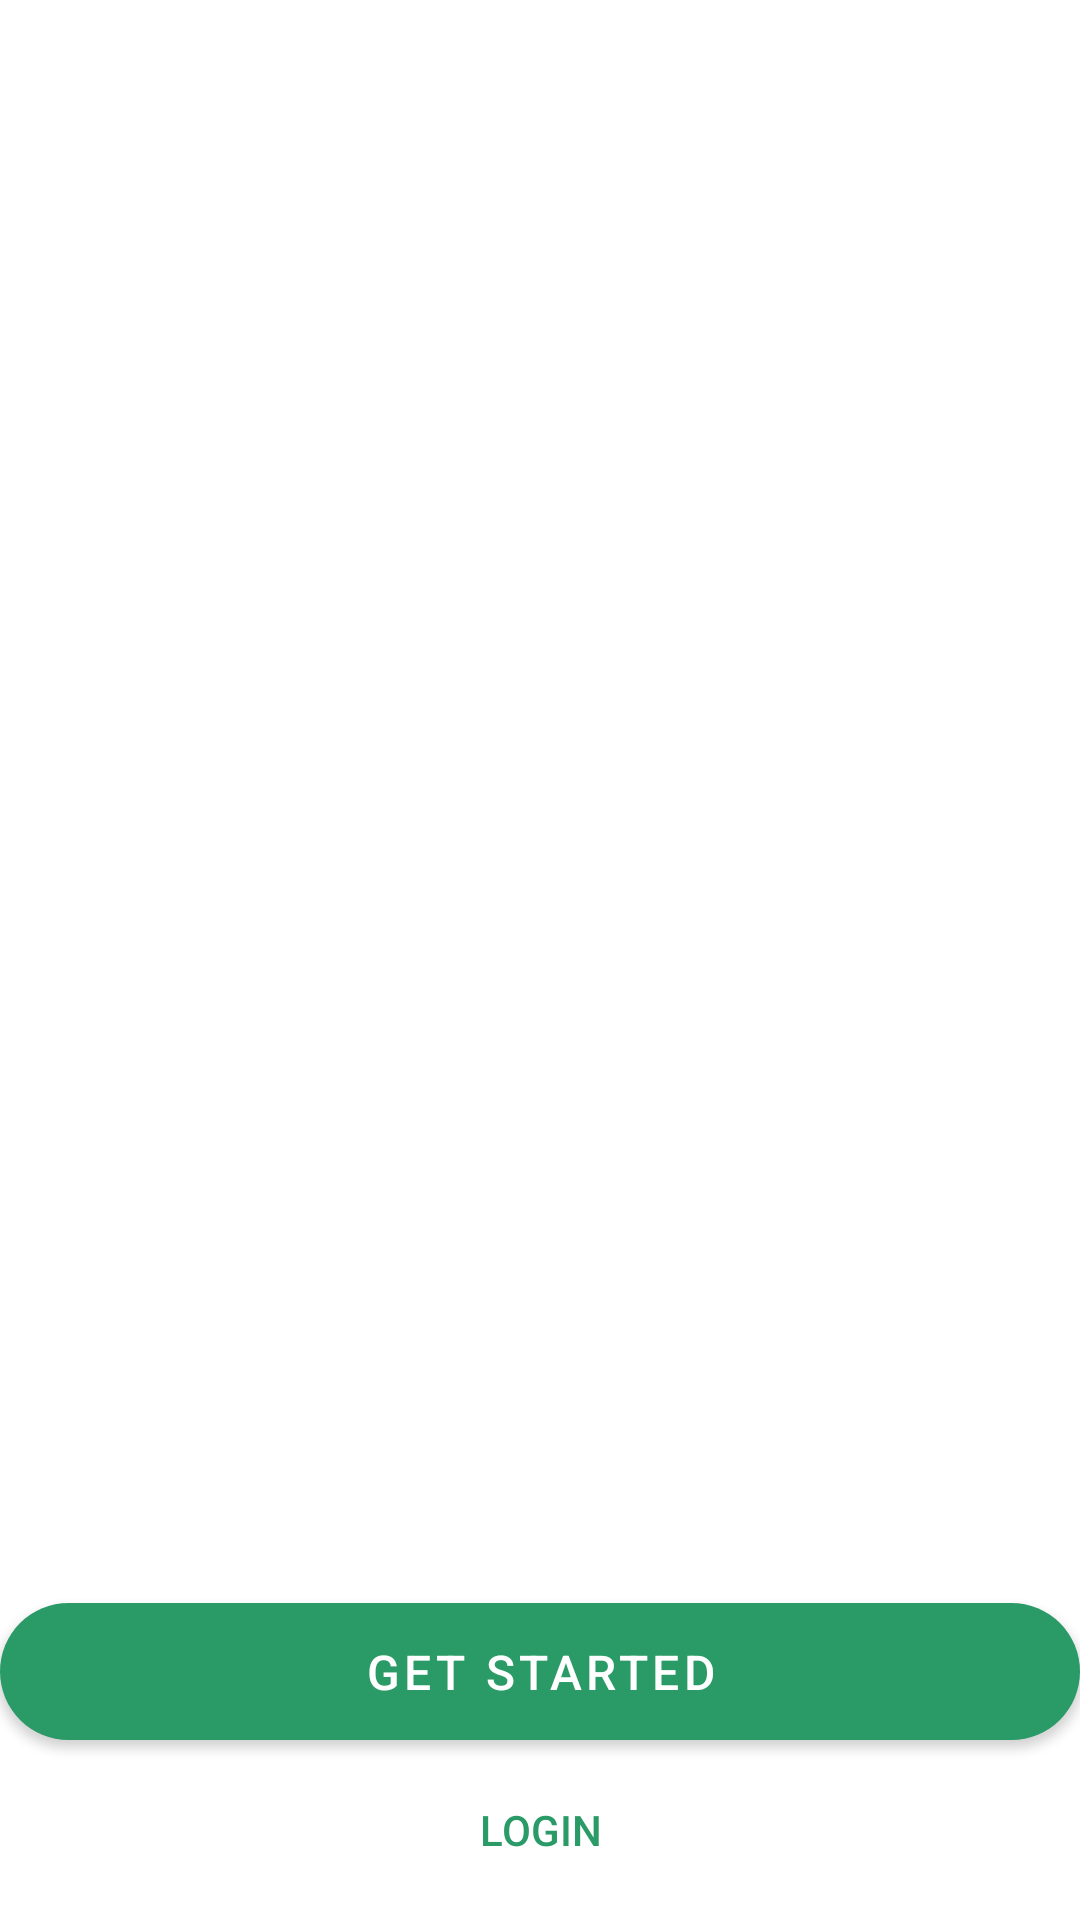

Reconstruct the res/layout file that produces this screen, plus the resources it refers to.
<!-- AndroidManifest.xml: application theme Theme.Financer -->
<!-- res/layout/activity_landing.xml -->
<?xml version="1.0" encoding="utf-8"?>
<androidx.constraintlayout.widget.ConstraintLayout
        xmlns:android="http://schemas.android.com/apk/res/android"
        xmlns:app="http://schemas.android.com/apk/res-auto"
        xmlns:tools="http://schemas.android.com/tools"
        android:id="@+id/container"
        android:layout_width="match_parent"
        android:layout_height="match_parent"
        android:paddingBottom="@dimen/activity_vertical_margin"
        android:paddingLeft="@dimen/activity_horizontal_margin"
        android:paddingRight="@dimen/activity_horizontal_margin"
        android:paddingTop="@dimen/activity_vertical_margin"
        android:theme="@style/Theme.Financer"
        tools:context=".LandingActivity">

    <TextView
            android:id="@+id/greeting"
            android:gravity="center"
            android:layout_width="match_parent"
            android:layout_height="wrap_content"
            android:textSize="26sp"
            android:textStyle="bold"
            app:layout_constraintTop_toTopOf="parent"
            app:layout_constraintStart_toStartOf="parent"
            app:layout_constraintEnd_toEndOf="parent"
            />

    <com.google.android.material.button.MaterialButton
            android:id="@+id/get_started"
            android:layout_width="match_parent"
            android:layout_height="wrap_content"
            android:layout_gravity="start"
            android:text="@string/action_get_started"
            android:textSize="16sp"
            android:paddingVertical="12dp"
            app:cornerRadius="50dp"
            app:layout_constraintEnd_toEndOf="parent"
            app:layout_constraintStart_toStartOf="parent"
            app:layout_constraintBottom_toTopOf="@id/login"
            tools:ignore="TextContrastCheck"
            />

    <com.google.android.material.button.MaterialButton
            android:id="@+id/login"
            android:layout_width="wrap_content"
            android:layout_height="wrap_content"
            android:layout_gravity="start"
            android:layout_marginBottom="6dp"
            android:paddingHorizontal="100dp"
            android:text="@string/action_login"
            android:textColor="?attr/colorPrimary"
            app:layout_constraintEnd_toEndOf="parent"
            app:layout_constraintStart_toStartOf="parent"
            app:layout_constraintBottom_toBottomOf="parent"
            style="?android:attr/borderlessButtonStyle"
            tools:ignore="TextContrastCheck"
            />

</androidx.constraintlayout.widget.ConstraintLayout>
<!-- resources referenced by this layout -->
<resources>
  <string name="action_get_started">Get Started</string>
  <string name="action_login">Login</string>
  <style name="Theme.Financer" parent="Theme.MaterialComponents.DayNight.DarkActionBar">
          <item name="windowNoTitle">true</item>
          <item name="windowActionBar">false</item>
          
          <item name="colorPrimary">@color/green_500</item>
          <item name="colorPrimaryVariant">@color/green_700</item>
          <item name="colorOnPrimary">@color/white</item>
          
          <item name="colorSecondary">@color/teal_200</item>
          <item name="colorSecondaryVariant">@color/teal_700</item>
          <item name="colorOnSecondary">@color/black</item>
          
          <item name="android:statusBarColor" tools:targetApi="l">?attr/colorOnPrimary</item>
          
      </style>
  <color name="green_500">#2A9A67</color>
  <color name="green_700">#146A44</color>
  <color name="white">#FFFFFFFF</color>
  <color name="teal_200">#FF03DAC5</color>
  <color name="teal_700">#FF018786</color>
  <color name="black">#FF000000</color>
</resources>
